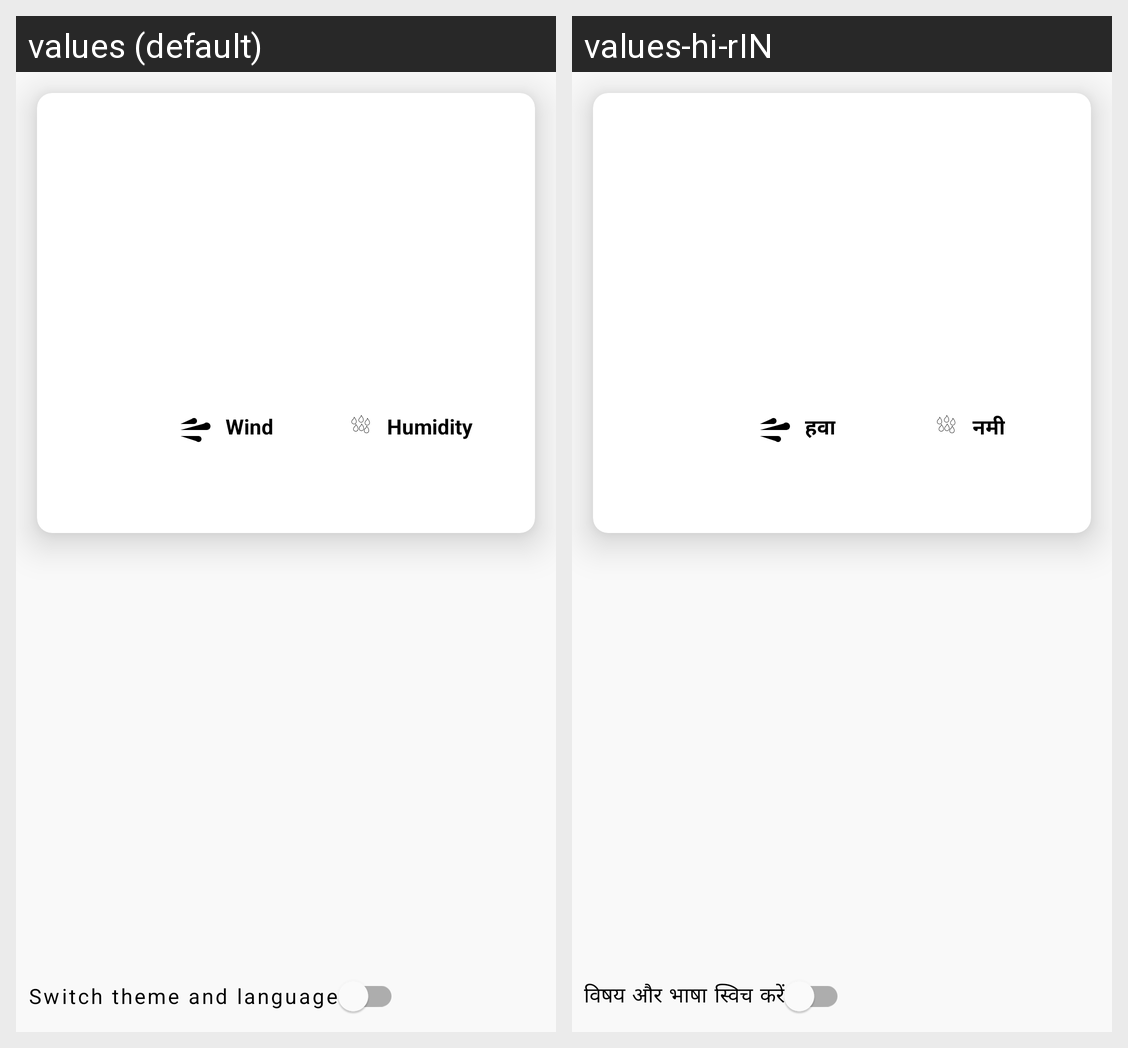

The Android screen above is rendered under two locales of the same app. Produce the string resources it draws, with the default and per-locale values.
Android screen res/layout/fragment_weather_data.xml rendered under 2 locales, left to right: values (default), values-hi-rIN. Device: Nexus 5 (rendered at 1080×1920; each locale shown at half size, 540×960, under a caption strip naming it); theme Theme.Weather.
Strings drawn on this screen, with the default value and each locale's value (text and hints the layout hard-codes, and strings that could not be matched under every locale, appear in the picture but are not listed):

wind
  values: Wind
  values-hi-rIN: हवा

humidity
  values: Humidity
  values-hi-rIN: नमी

switch_theme
  values: Switch theme and language
  values-hi-rIN: विषय और भाषा स्विच करें
